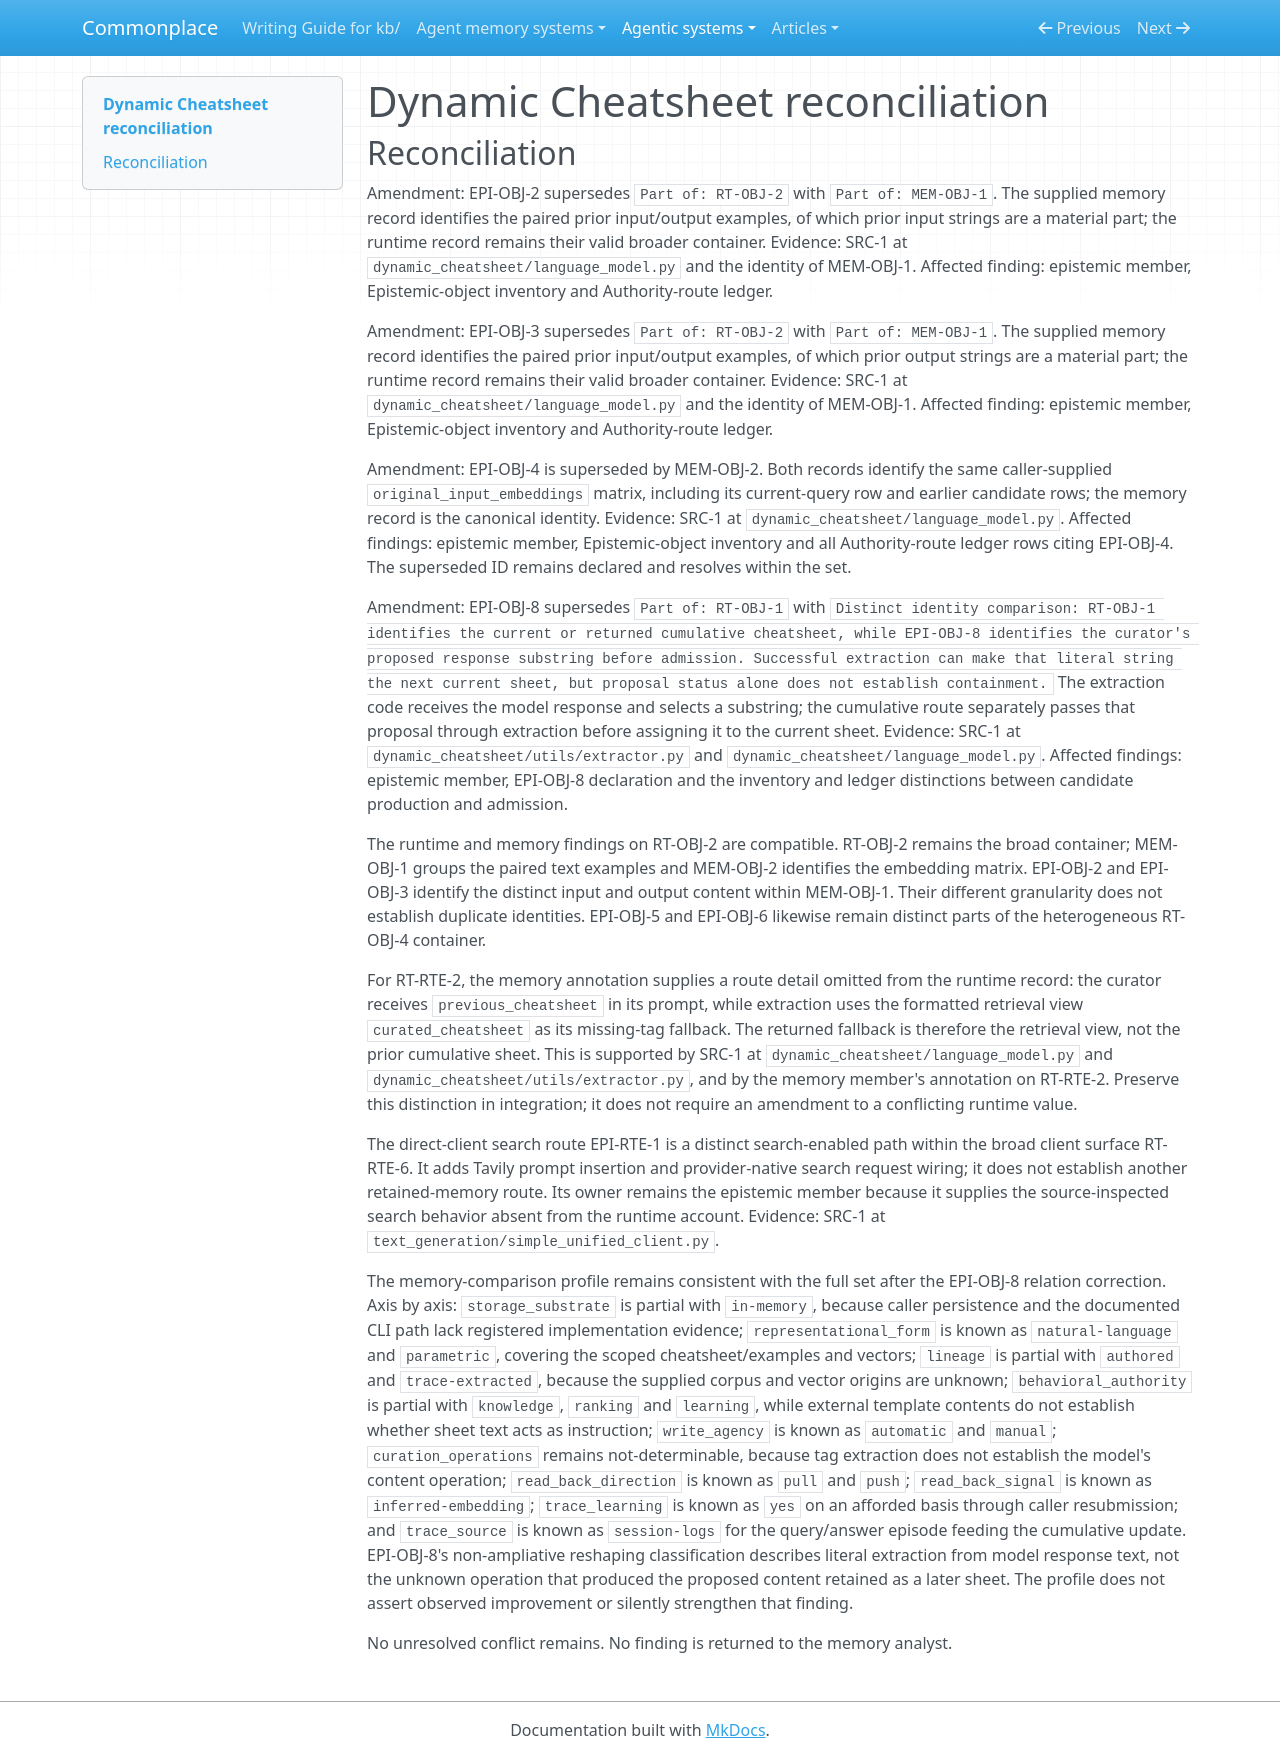

repository: zby/commonplace · page: agentic-systems/reports/retained-archive/AAS-2026-10-02-dynamic-cheatsheet-01/reconciliation/index.html · generator: mkdocs

---
type: agentic-systems/types/agentic-system-reconciliation-report.md
description: Reconciliation of Dynamic Cheatsheet records at 5cfe3c37e8e52b1d858d0f3df46e7f17c50991b9
run-id: AAS-2026-10-02-dynamic-cheatsheet-01
reviewed-boundary: 5cfe3c37e8e52b1d858d0f3df46e7f17c50991b9
---

# Dynamic Cheatsheet reconciliation

## Reconciliation

Amendment: EPI-OBJ-2 supersedes `Part of: RT-OBJ-2` with `Part of: MEM-OBJ-1`. The supplied memory record identifies the paired prior input/output examples, of which prior input strings are a material part; the runtime record remains their valid broader container. Evidence: SRC-1 at `dynamic_cheatsheet/language_model.py` and the identity of MEM-OBJ-1. Affected finding: epistemic member, Epistemic-object inventory and Authority-route ledger.

Amendment: EPI-OBJ-3 supersedes `Part of: RT-OBJ-2` with `Part of: MEM-OBJ-1`. The supplied memory record identifies the paired prior input/output examples, of which prior output strings are a material part; the runtime record remains their valid broader container. Evidence: SRC-1 at `dynamic_cheatsheet/language_model.py` and the identity of MEM-OBJ-1. Affected finding: epistemic member, Epistemic-object inventory and Authority-route ledger.

Amendment: EPI-OBJ-4 is superseded by MEM-OBJ-2. Both records identify the same caller-supplied `original_input_embeddings` matrix, including its current-query row and earlier candidate rows; the memory record is the canonical identity. Evidence: SRC-1 at `dynamic_cheatsheet/language_model.py`. Affected findings: epistemic member, Epistemic-object inventory and all Authority-route ledger rows citing EPI-OBJ-4. The superseded ID remains declared and resolves within the set.

Amendment: EPI-OBJ-8 supersedes `Part of: RT-OBJ-1` with `Distinct identity comparison: RT-OBJ-1 identifies the current or returned cumulative cheatsheet, while EPI-OBJ-8 identifies the curator's proposed response substring before admission. Successful extraction can make that literal string the next current sheet, but proposal status alone does not establish containment.` The extraction code receives the model response and selects a substring; the cumulative route separately passes that proposal through extraction before assigning it to the current sheet. Evidence: SRC-1 at `dynamic_cheatsheet/utils/extractor.py` and `dynamic_cheatsheet/language_model.py`. Affected findings: epistemic member, EPI-OBJ-8 declaration and the inventory and ledger distinctions between candidate production and admission.

The runtime and memory findings on RT-OBJ-2 are compatible. RT-OBJ-2 remains the broad container; MEM-OBJ-1 groups the paired text examples and MEM-OBJ-2 identifies the embedding matrix. EPI-OBJ-2 and EPI-OBJ-3 identify the distinct input and output content within MEM-OBJ-1. Their different granularity does not establish duplicate identities. EPI-OBJ-5 and EPI-OBJ-6 likewise remain distinct parts of the heterogeneous RT-OBJ-4 container.

For RT-RTE-2, the memory annotation supplies a route detail omitted from the runtime record: the curator receives `previous_cheatsheet` in its prompt, while extraction uses the formatted retrieval view `curated_cheatsheet` as its missing-tag fallback. The returned fallback is therefore the retrieval view, not the prior cumulative sheet. This is supported by SRC-1 at `dynamic_cheatsheet/language_model.py` and `dynamic_cheatsheet/utils/extractor.py`, and by the memory member's annotation on RT-RTE-2. Preserve this distinction in integration; it does not require an amendment to a conflicting runtime value.

The direct-client search route EPI-RTE-1 is a distinct search-enabled path within the broad client surface RT-RTE-6. It adds Tavily prompt insertion and provider-native search request wiring; it does not establish another retained-memory route. Its owner remains the epistemic member because it supplies the source-inspected search behavior absent from the runtime account. Evidence: SRC-1 at `text_generation/simple_unified_client.py`.

The memory-comparison profile remains consistent with the full set after the EPI-OBJ-8 relation correction. Axis by axis: `storage_substrate` is partial with `in-memory`, because caller persistence and the documented CLI path lack registered implementation evidence; `representational_form` is known as `natural-language` and `parametric`, covering the scoped cheatsheet/examples and vectors; `lineage` is partial with `authored` and `trace-extracted`, because the supplied corpus and vector origins are unknown; `behavioral_authority` is partial with `knowledge`, `ranking` and `learning`, while external template contents do not establish whether sheet text acts as instruction; `write_agency` is known as `automatic` and `manual`; `curation_operations` remains not-determinable, because tag extraction does not establish the model's content operation; `read_back_direction` is known as `pull` and `push`; `read_back_signal` is known as `inferred-embedding`; `trace_learning` is known as `yes` on an afforded basis through caller resubmission; and `trace_source` is known as `session-logs` for the query/answer episode feeding the cumulative update. EPI-OBJ-8's non-ampliative reshaping classification describes literal extraction from model response text, not the unknown operation that produced the proposed content retained as a later sheet. The profile does not assert observed improvement or silently strengthen that finding.

No unresolved conflict remains. No finding is returned to the memory analyst.
